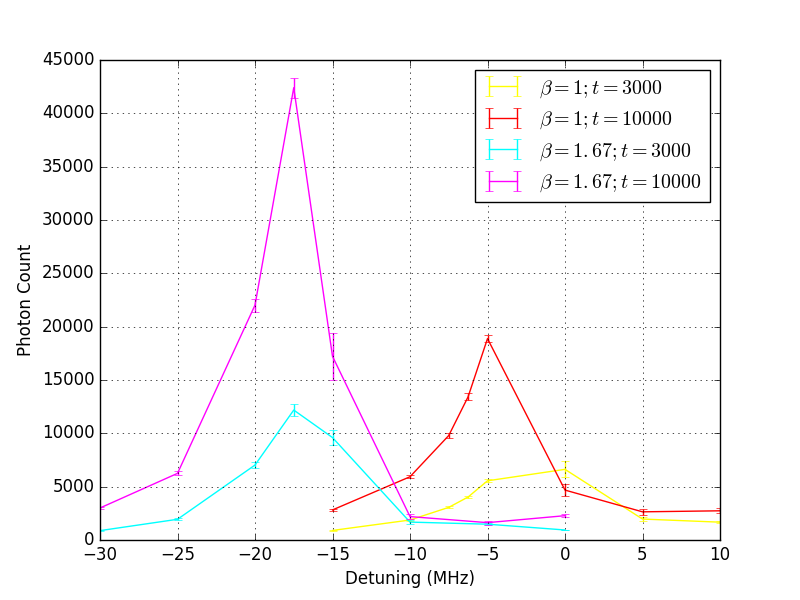

Data behind this chart, as committed beside it:
1.67, -30.0, 10000.0, 33.156673, 4.8252645, 9947.682, 41.295353, 3000.62, 79.860725
1.67, -25.0, 10000, 21.73, 2.43, 10000, 0.0, 6248, 176.1
1.67, -20.0, 10000, 8.245, 1.14, 10000, 0.0, 22020, 609.5
1.67, -17.5, 10000, 12.5, 1.67, 10000, 0.0, 42402, 945.8
1.67, -15.0, 10000, 43.89, 5.412, 3531, 430.4, 17219, 2197
1.67, -10.0, 10000, 242.8, 12.58, 1034, 98.95, 2195, 202.2
1.67, -5.0, 10000, 304, 13.04, 2200, 291.4, 1627, 190.2
1.67, 0.0, 10000, 250.8, 21.89, 7067, 399.7, 2280, 113.9
1.0, -15.0, 10000, 35.68, 3.418, 10000, 0.0, 2820, 57.62
1.0, -10.0, 10000, 24.61, 3.565, 9853, 113.8, 5930, 124.8
1.0, -7.5, 10000, 17.17, 3.324, 9826, 122.5, 9796, 235.5
1.0, -6.25, 10000, 23.13, 2.459, 9865, 134.9, 13432, 329.9
1.0, -5.0, 10000, 21.08, 2.909, 10000, 0.0, 18880, 302
1.0, 0.0, 10000, 241.9, 22.29, 792.2, 89.12, 4679, 564.5
1.0, 5.0, 10000, 688.4, 12.03, 1357, 130.4, 2641, 284.4
1.0, 10.0, 10000, 680.8, 23.3, 4477, 329, 2737, 229.6
1.67, -30.0, 3000, 22.84, 3.273, 2957, 42.6, 879, 39.83
1.67, -25.0, 3000, 18.86, 3.332, 3000, 0.0, 1941, 94.19
1.67, -20.0, 3000, 10.55, 1.341, 3000, 0.0, 7027, 286.8
1.67, -17.5, 3000, 14.95, 1.978, 2942, 57.9, 12182, 537.3
1.67, -15.0, 3000, 49.06, 6.45, 2035, 145.5, 9604, 732.3
1.67, -10.0, 3000, 227.8, 12.46, 795.8, 93.93, 1678, 198.4
1.67, -5.0, 3000, 215.4, 21.03, 2018, 127, 1482, 76.89
1.67, 0.0, 3000, 75.84, 14.32, 2850, 60.69, 939.6, 43.86
1.0, -15.0, 3000, 21.04, 3.275, 3000, 0.0, 896.8, 35.39
1.0, -10.0, 3000, 15.81, 2.438, 3000, 0.0, 1874, 69.91
1.0, -7.5, 3000, 20.98, 2.727, 2985, 15.39, 3059, 91.74
1.0, -6.25, 3000, 18.75, 2.312, 3000, 0.0, 4032, 137.1
1.0, -5.0, 3000, 16.79, 1.916, 3000, 0.0, 5550, 152.6
1.0, 0.0, 3000, 216.1, 22.95, 1084, 113.7, 6624, 746
1.0, 5.0, 3000, 687.4, 15.88, 1037, 83.18, 1964, 189.1
1.0, 10.0, 3000, 119.7, 20.38, 2744, 75.85, 1671, 75.02
